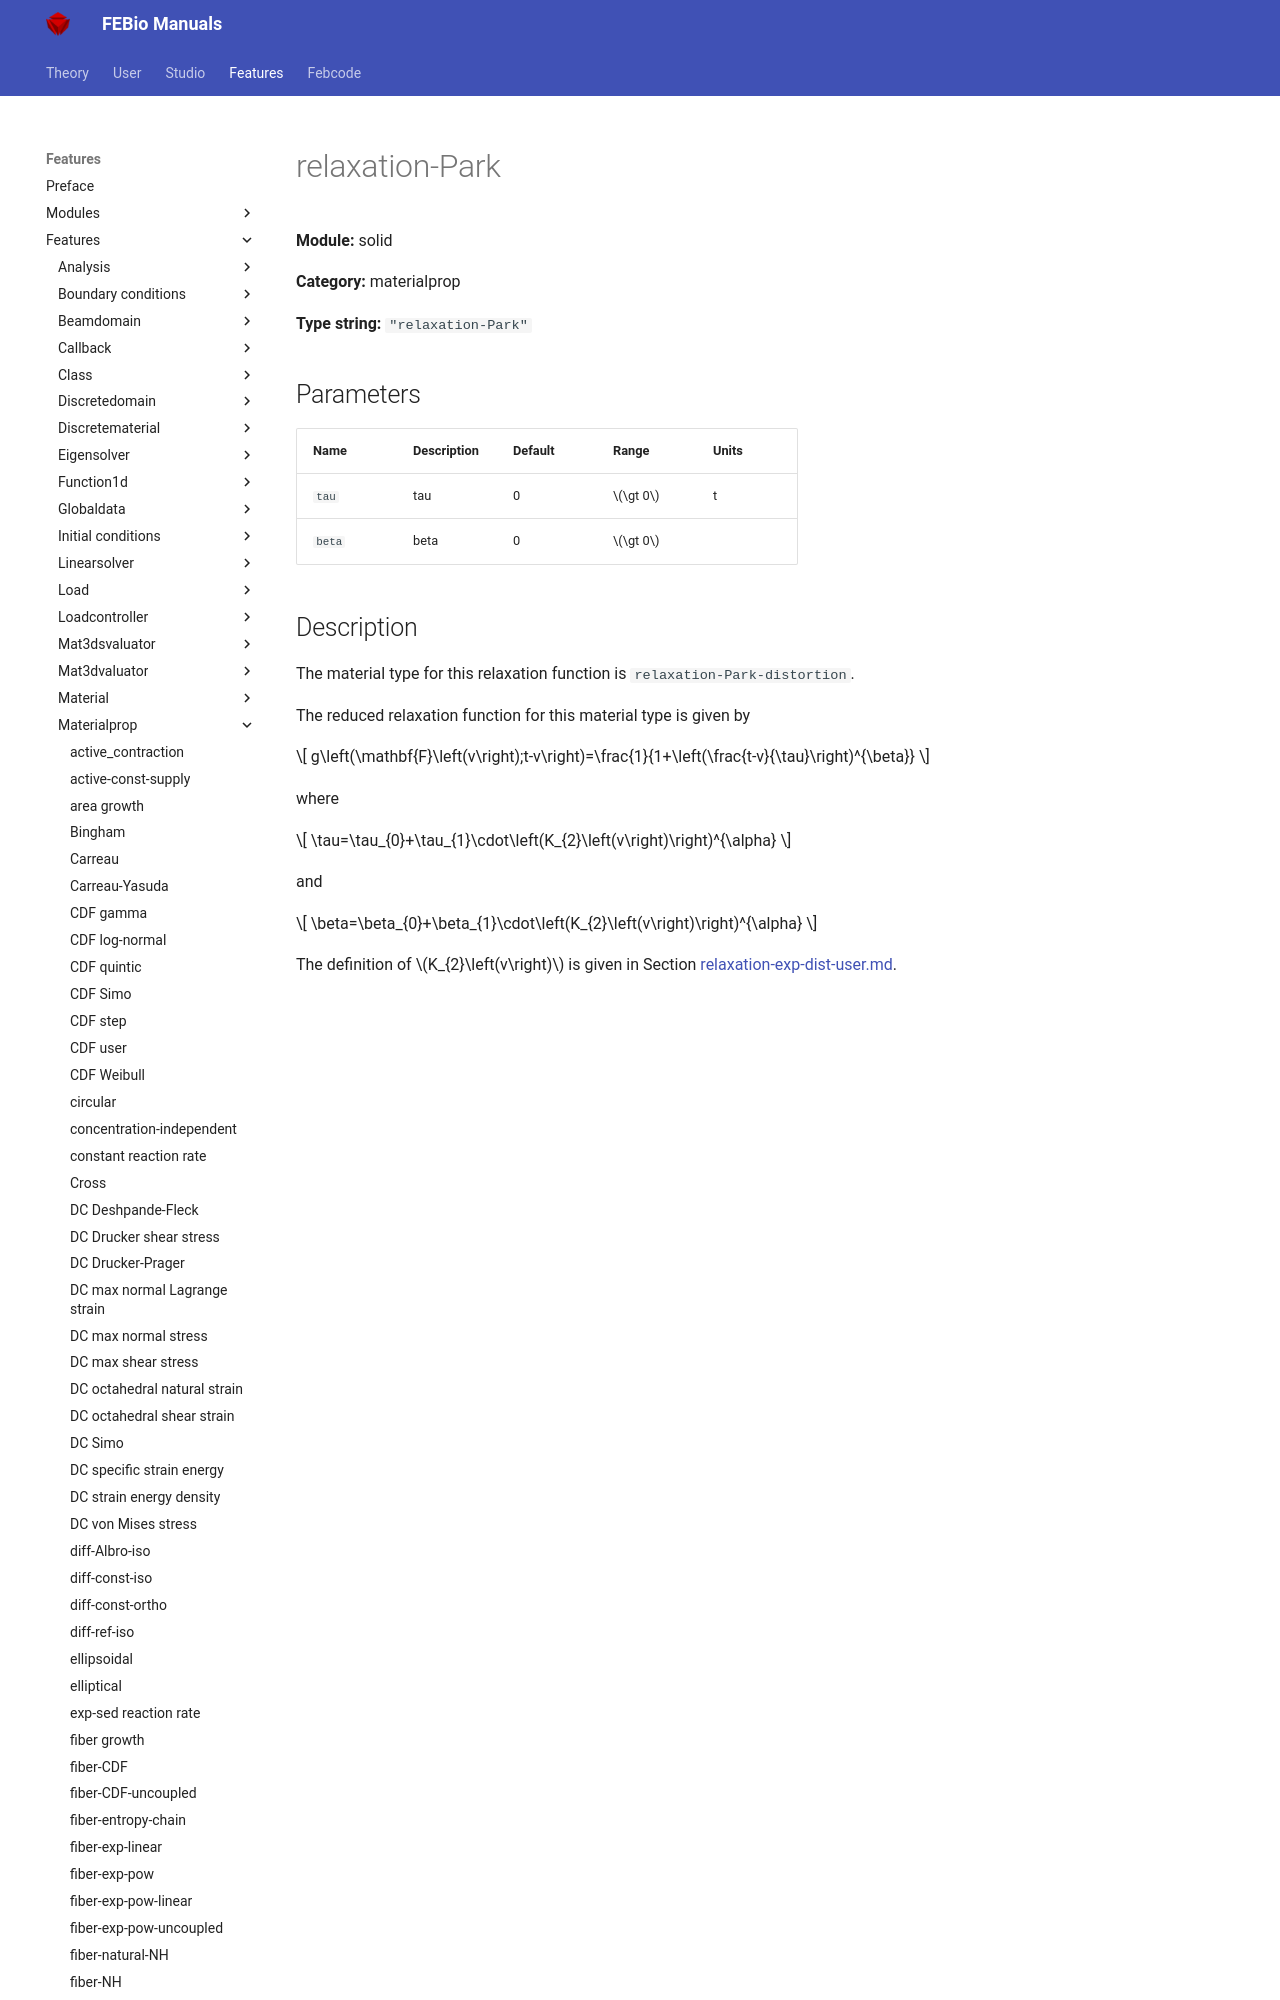

repository: febiosoftware/febio-docs · page: features/features/solid_materialprop_relaxation-park/index.html · generator: mkdocs

# relaxation-Park

**Module:** solid

**Category:** materialprop

**Type string:** `"relaxation-Park"`

## Parameters

| Name | Description | Default | Range | Units |
|------|-------------|---------|-------|-------|
| `tau` | tau | 0 | $\gt 0$ | t |
| `beta` | beta | 0 | $\gt 0$ |  |
